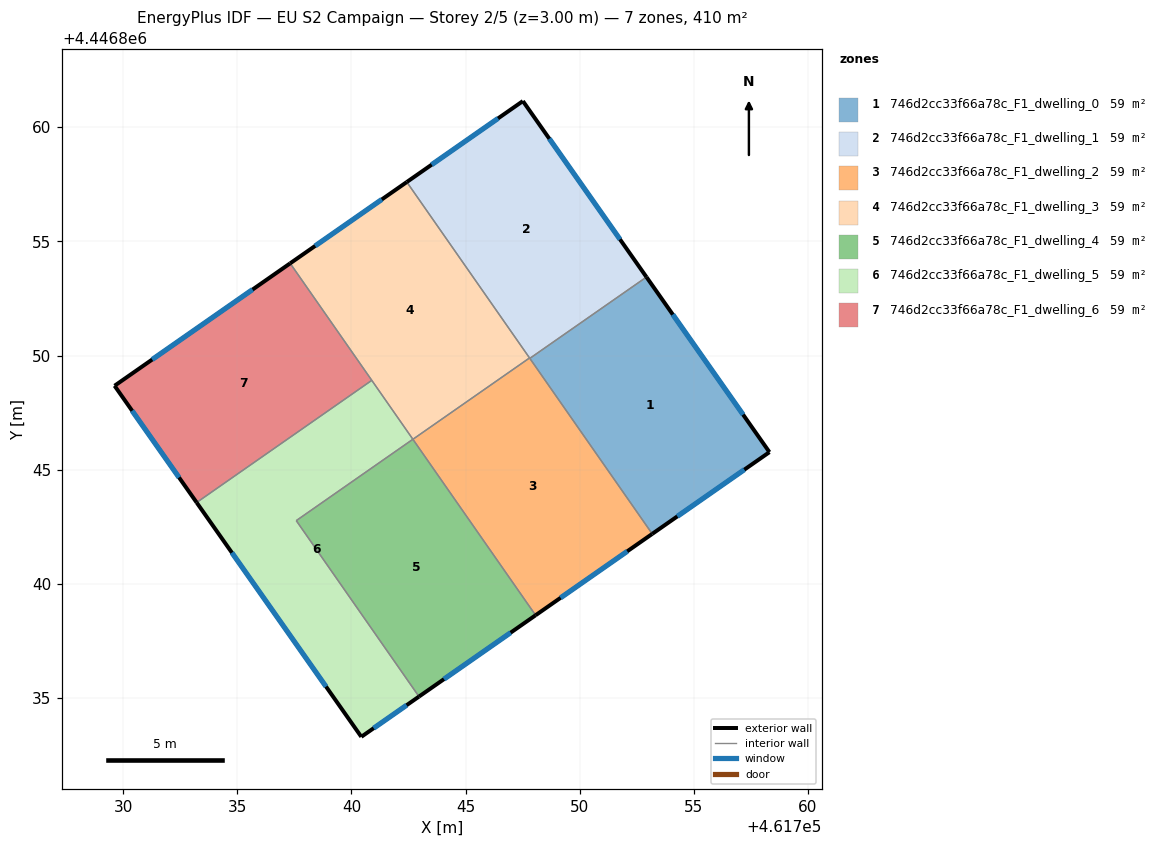
=== STOREY PLAN SPEC (per zone: floor XY polygon, exterior-wall plan segments, windows/doors) ===
zone 1: 746d2cc33f66a78c_F1_dwelling_0  (58.6 m²)
  floor: (461752.93, 4446853.44) (461758.32, 4446845.77) (461753.18, 4446842.18) (461747.82, 4446849.88)
  exterior wall: (461758.32, 4446845.77) – (461752.93, 4446853.44)  [9.4 m]
    window: (461757.16, 4446847.41) – (461754.08, 4446851.80)  [9.2 m²]
  exterior wall: (461753.18, 4446842.18) – (461758.32, 4446845.77)  [6.3 m]
    window: (461754.28, 4446842.95) – (461757.21, 4446845.00)  [6.1 m²]
  interior walls: 2
zone 2: 746d2cc33f66a78c_F1_dwelling_1  (58.6 m²)
  floor: (461747.51, 4446861.15) (461752.93, 4446853.44) (461747.82, 4446849.88) (461742.42, 4446857.60)
  exterior wall: (461752.93, 4446853.44) – (461747.51, 4446861.15)  [9.4 m]
    window: (461751.77, 4446855.09) – (461748.67, 4446859.50)  [9.2 m²]
  exterior wall: (461747.51, 4446861.15) – (461742.42, 4446857.60)  [6.2 m]
    window: (461746.42, 4446860.39) – (461743.51, 4446858.36)  [6.1 m²]
  interior walls: 3
zone 3: 746d2cc33f66a78c_F1_dwelling_2  (58.6 m²)
  floor: (461747.80, 4446849.89) (461753.18, 4446842.18) (461748.07, 4446838.62) (461742.69, 4446846.33)
  exterior wall: (461748.07, 4446838.62) – (461753.18, 4446842.18)  [6.2 m]
    window: (461749.16, 4446839.38) – (461752.08, 4446841.42)  [6.1 m²]
  interior walls: 4
zone 4: 746d2cc33f66a78c_F1_dwelling_3  (58.6 m²)
  floor: (461742.42, 4446857.60) (461747.80, 4446849.89) (461742.69, 4446846.33) (461737.31, 4446854.04)
  exterior wall: (461742.42, 4446857.60) – (461737.31, 4446854.04)  [6.2 m]
    window: (461741.33, 4446856.84) – (461738.41, 4446854.80)  [6.1 m²]
  interior walls: 4
zone 5: 746d2cc33f66a78c_F1_dwelling_4  (58.6 m²)
  floor: (461742.69, 4446846.33) (461748.07, 4446838.62) (461742.96, 4446835.06) (461737.58, 4446842.77)
  exterior wall: (461742.96, 4446835.06) – (461748.07, 4446838.62)  [6.2 m]
    window: (461744.05, 4446835.82) – (461746.97, 4446837.86)  [6.1 m²]
  interior walls: 3
zone 6: 746d2cc33f66a78c_F1_dwelling_5  (58.6 m²)
  floor: (461740.89, 4446848.91) (461742.69, 4446846.33) (461737.58, 4446842.77) (461742.96, 4446835.06) (461740.43, 4446833.29) (461733.21, 4446843.56)
  exterior wall: (461740.43, 4446833.29) – (461742.96, 4446835.06)  [3.1 m]
    window: (461740.97, 4446833.67) – (461742.42, 4446834.68)  [3.0 m²]
  exterior wall: (461733.21, 4446843.56) – (461740.43, 4446833.29)  [12.5 m]
    window: (461734.76, 4446841.36) – (461738.89, 4446835.49)  [12.3 m²]
  interior walls: 4
zone 7: 746d2cc33f66a78c_F1_dwelling_6  (58.6 m²)
  floor: (461737.31, 4446854.04) (461740.89, 4446848.91) (461733.21, 4446843.56) (461729.62, 4446848.68)
  exterior wall: (461729.62, 4446848.68) – (461733.21, 4446843.56)  [6.3 m]
    window: (461730.39, 4446847.58) – (461732.44, 4446844.66)  [6.1 m²]
  exterior wall: (461737.31, 4446854.04) – (461729.62, 4446848.68)  [9.4 m]
    window: (461735.66, 4446852.89) – (461731.27, 4446849.83)  [9.2 m²]
  interior walls: 2

=== DERIVED (storey summary) ===
Building: EU S2 Campaign
Storey: 2 of 5  (floor level z = 3.00 m)
Storey gross floor area: 410.0 m²
Zones on this storey: 7
  - 746d2cc33f66a78c_F1_dwelling_0: floor 58.6 m²; exterior wall 15.6 m (46.9 m²); 2 window(s) 15.3 m²; WWR 32.7%
  - 746d2cc33f66a78c_F1_dwelling_1: floor 58.6 m²; exterior wall 15.6 m (46.9 m²); 2 window(s) 15.3 m²; WWR 32.7%
  - 746d2cc33f66a78c_F1_dwelling_2: floor 58.6 m²; exterior wall 6.2 m (18.7 m²); 1 window(s) 6.1 m²; WWR 32.7%
  - 746d2cc33f66a78c_F1_dwelling_3: floor 58.6 m²; exterior wall 6.2 m (18.7 m²); 1 window(s) 6.1 m²; WWR 32.7%
  - 746d2cc33f66a78c_F1_dwelling_4: floor 58.6 m²; exterior wall 6.2 m (18.7 m²); 1 window(s) 6.1 m²; WWR 32.7%
  - 746d2cc33f66a78c_F1_dwelling_5: floor 58.6 m²; exterior wall 15.6 m (46.9 m²); 2 window(s) 15.3 m²; WWR 32.7%
  - 746d2cc33f66a78c_F1_dwelling_6: floor 58.6 m²; exterior wall 15.6 m (46.9 m²); 2 window(s) 15.3 m²; WWR 32.7%
Zone adjacency (shared interzone walls):
  - 746d2cc33f66a78c_F1_dwelling_0 ↔ 746d2cc33f66a78c_F1_dwelling_1
  - 746d2cc33f66a78c_F1_dwelling_0 ↔ 746d2cc33f66a78c_F1_dwelling_2
  - 746d2cc33f66a78c_F1_dwelling_1 ↔ 746d2cc33f66a78c_F1_dwelling_2
  - 746d2cc33f66a78c_F1_dwelling_1 ↔ 746d2cc33f66a78c_F1_dwelling_3
  - 746d2cc33f66a78c_F1_dwelling_2 ↔ 746d2cc33f66a78c_F1_dwelling_3
  - 746d2cc33f66a78c_F1_dwelling_2 ↔ 746d2cc33f66a78c_F1_dwelling_4
  - 746d2cc33f66a78c_F1_dwelling_3 ↔ 746d2cc33f66a78c_F1_dwelling_5
  - 746d2cc33f66a78c_F1_dwelling_3 ↔ 746d2cc33f66a78c_F1_dwelling_6
  - 746d2cc33f66a78c_F1_dwelling_4 ↔ 746d2cc33f66a78c_F1_dwelling_5
  - 746d2cc33f66a78c_F1_dwelling_5 ↔ 746d2cc33f66a78c_F1_dwelling_6